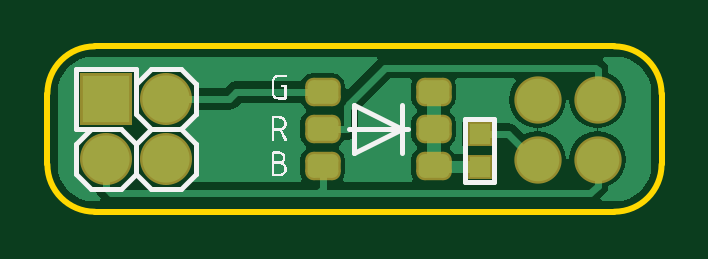
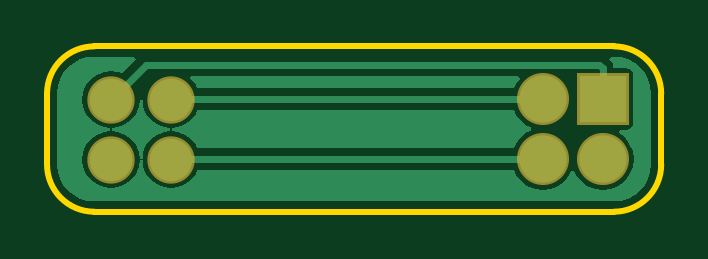
Circuit board: 7 layer files. Board 26.0 x 7.0 mm.
- bottom_copper: sim part 2.GBL (4102 bytes)
- bottom_mask: sim part 2.GBS (376 bytes)
- outline: sim part 2.GKO (482 bytes)
- top_copper: sim part 2.GTL (6845 bytes)
- top_silk: sim part 2.GTO (7764 bytes)
- paste: sim part 2.GTP (709 bytes)
- top_mask: sim part 2.GTS (942 bytes)

=== bottom_copper: sim part 2.GBL ===
G04*
G04 #@! TF.GenerationSoftware,Altium Limited,Altium Designer,18.1.7 (191)*
G04*
G04 Layer_Physical_Order=2*
G04 Layer_Color=16711680*
%FSLAX44Y44*%
%MOMM*%
G71*
G01*
G75*
%ADD18C,0.3000*%
%ADD21C,2.0000*%
%ADD22R,2.0000X2.0000*%
%ADD23C,1.8000*%
G36*
X199399Y91409D02*
X198941Y91059D01*
X197018Y88552D01*
X196495Y87288D01*
X62371D01*
X61556Y89256D01*
X59955Y91342D01*
X60581Y92612D01*
X198990D01*
X199399Y91409D01*
D02*
G37*
G36*
X197018Y76448D02*
X198941Y73941D01*
X201448Y72018D01*
X204367Y70809D01*
X207166Y70441D01*
Y69159D01*
X204367Y68791D01*
X201448Y67582D01*
X198941Y65658D01*
X197018Y63152D01*
X196495Y61888D01*
X62371D01*
X61556Y63856D01*
X59472Y66572D01*
X56756Y68656D01*
X55170Y69313D01*
Y70687D01*
X56756Y71344D01*
X59472Y73428D01*
X61556Y76144D01*
X62371Y78112D01*
X196329D01*
X197018Y76448D01*
D02*
G37*
G36*
X221209Y79367D02*
X222418Y76448D01*
X224342Y73941D01*
X226848Y72018D01*
X229767Y70809D01*
X232566Y70441D01*
Y69159D01*
X229767Y68791D01*
X226848Y67582D01*
X224342Y65658D01*
X222418Y63152D01*
X221209Y60233D01*
X220840Y57434D01*
X219559D01*
X219191Y60233D01*
X217982Y63152D01*
X216059Y65658D01*
X213552Y67582D01*
X210633Y68791D01*
X207834Y69159D01*
Y70441D01*
X210633Y70809D01*
X213552Y72018D01*
X216059Y73941D01*
X217982Y76448D01*
X219191Y79367D01*
X219559Y82166D01*
X220840D01*
X221209Y79367D01*
D02*
G37*
G36*
X243059Y100377D02*
X246000Y99485D01*
X248711Y98036D01*
X251086Y96086D01*
X253036Y93710D01*
X254485Y91000D01*
X255377Y88059D01*
X255668Y85108D01*
X255646Y85000D01*
Y55000D01*
X255668Y54892D01*
X255377Y51941D01*
X254485Y49000D01*
X253036Y46290D01*
X251086Y43914D01*
X248711Y41964D01*
X246000Y40515D01*
X243059Y39623D01*
X241233Y39443D01*
X240000Y39354D01*
Y39354D01*
X20000D01*
X19892Y39332D01*
X16941Y39623D01*
X14000Y40515D01*
X11289Y41964D01*
X8914Y43914D01*
X6964Y46290D01*
X5515Y49000D01*
X4623Y51941D01*
X4332Y54892D01*
X4354Y55000D01*
Y85000D01*
X4332Y85108D01*
X4623Y88059D01*
X5515Y91000D01*
X6964Y93710D01*
X8914Y96086D01*
X11289Y98036D01*
X14000Y99485D01*
X16941Y100377D01*
X19892Y100668D01*
X20000Y100646D01*
X21362D01*
X21888Y99376D01*
X21556Y99044D01*
X20561Y97556D01*
X20212Y95800D01*
Y95759D01*
X14800D01*
X13629Y95526D01*
X12637Y94863D01*
X11974Y93871D01*
X11741Y92700D01*
Y72700D01*
X11974Y71529D01*
X12637Y70537D01*
X13629Y69874D01*
X14800Y69641D01*
X17442D01*
X17873Y68371D01*
X15528Y66572D01*
X13444Y63856D01*
X12135Y60694D01*
X11688Y57300D01*
X12135Y53906D01*
X13444Y50744D01*
X15528Y48028D01*
X18244Y45944D01*
X21406Y44635D01*
X24800Y44188D01*
X28194Y44635D01*
X31356Y45944D01*
X34072Y48028D01*
X36156Y50744D01*
X36813Y52331D01*
X38187D01*
X38844Y50744D01*
X40928Y48028D01*
X43644Y45944D01*
X46806Y44635D01*
X50200Y44188D01*
X53594Y44635D01*
X56756Y45944D01*
X59472Y48028D01*
X61556Y50744D01*
X62371Y52712D01*
X196329D01*
X197018Y51048D01*
X198941Y48541D01*
X201448Y46618D01*
X204367Y45409D01*
X207500Y44997D01*
X210633Y45409D01*
X213552Y46618D01*
X216059Y48541D01*
X217982Y51048D01*
X219191Y53967D01*
X219559Y56766D01*
X220840D01*
X221209Y53967D01*
X222418Y51048D01*
X224342Y48541D01*
X226848Y46618D01*
X229767Y45409D01*
X232900Y44997D01*
X236033Y45409D01*
X238952Y46618D01*
X241458Y48541D01*
X243382Y51048D01*
X244591Y53967D01*
X245004Y57100D01*
X244591Y60233D01*
X243382Y63152D01*
X241458Y65658D01*
X238952Y67582D01*
X236033Y68791D01*
X233234Y69159D01*
Y70441D01*
X236033Y70809D01*
X238952Y72018D01*
X241458Y73941D01*
X243382Y76448D01*
X244591Y79367D01*
X245004Y82500D01*
X244591Y85633D01*
X243382Y88552D01*
X241458Y91059D01*
X238952Y92982D01*
X236033Y94191D01*
X232900Y94604D01*
X229767Y94191D01*
X228304Y93585D01*
X222512Y99376D01*
X223038Y100646D01*
X240000D01*
X240108Y100668D01*
X243059Y100377D01*
D02*
G37*
D18*
X218200Y97200D02*
X232900Y82500D01*
X26200Y97200D02*
X218200D01*
X24800Y95800D02*
X26200Y97200D01*
X24800Y82700D02*
Y95800D01*
X207300Y57300D02*
X207500Y57100D01*
X50200Y57300D02*
X207300D01*
Y82700D02*
X207500Y82500D01*
X50200Y82700D02*
X207300D01*
D21*
X24800Y57300D02*
D03*
X50200D02*
D03*
Y82700D02*
D03*
D22*
X24800D02*
D03*
D23*
X232900Y57100D02*
D03*
X207500D02*
D03*
X232900Y82500D02*
D03*
X207500D02*
D03*
M02*

=== bottom_mask: sim part 2.GBS ===
G04*
G04 #@! TF.GenerationSoftware,Altium Limited,Altium Designer,18.1.7 (191)*
G04*
G04 Layer_Color=16711935*
%FSLAX44Y44*%
%MOMM*%
G71*
G01*
G75*
%ADD15C,2.2032*%
%ADD16R,2.2032X2.2032*%
%ADD17C,2.0032*%
D15*
X24800Y57300D02*
D03*
X50200D02*
D03*
Y82700D02*
D03*
D16*
X24800D02*
D03*
D17*
X232900Y57100D02*
D03*
X207500D02*
D03*
X232900Y82500D02*
D03*
X207500D02*
D03*
M02*

=== outline: sim part 2.GKO ===
G04*
G04 #@! TF.GenerationSoftware,Altium Limited,Altium Designer,18.1.7 (191)*
G04*
G04 Layer_Color=16711935*
%FSLAX44Y44*%
%MOMM*%
G71*
G01*
G75*
%ADD24C,0.2540*%
D24*
X20000Y105000D02*
G03*
X0Y85000I-0J-20000D01*
G01*
Y55000D02*
G03*
X20000Y35000I20000J0D01*
G01*
X240000D02*
G03*
X260000Y55000I0J20000D01*
G01*
Y85000D02*
G03*
X240000Y105000I-20000J-0D01*
G01*
X20000Y35000D02*
X240000D01*
X20000Y105000D02*
X240000D01*
X0Y55000D02*
Y85000D01*
X260000Y55000D02*
Y85000D01*
M02*

=== top_copper: sim part 2.GTL (6845 bytes, source omitted) ===
=== top_silk: sim part 2.GTO (7764 bytes, source omitted) ===
=== paste: sim part 2.GTP (709 bytes, source withheld) ===
=== top_mask: sim part 2.GTS (942 bytes, source withheld) ===
